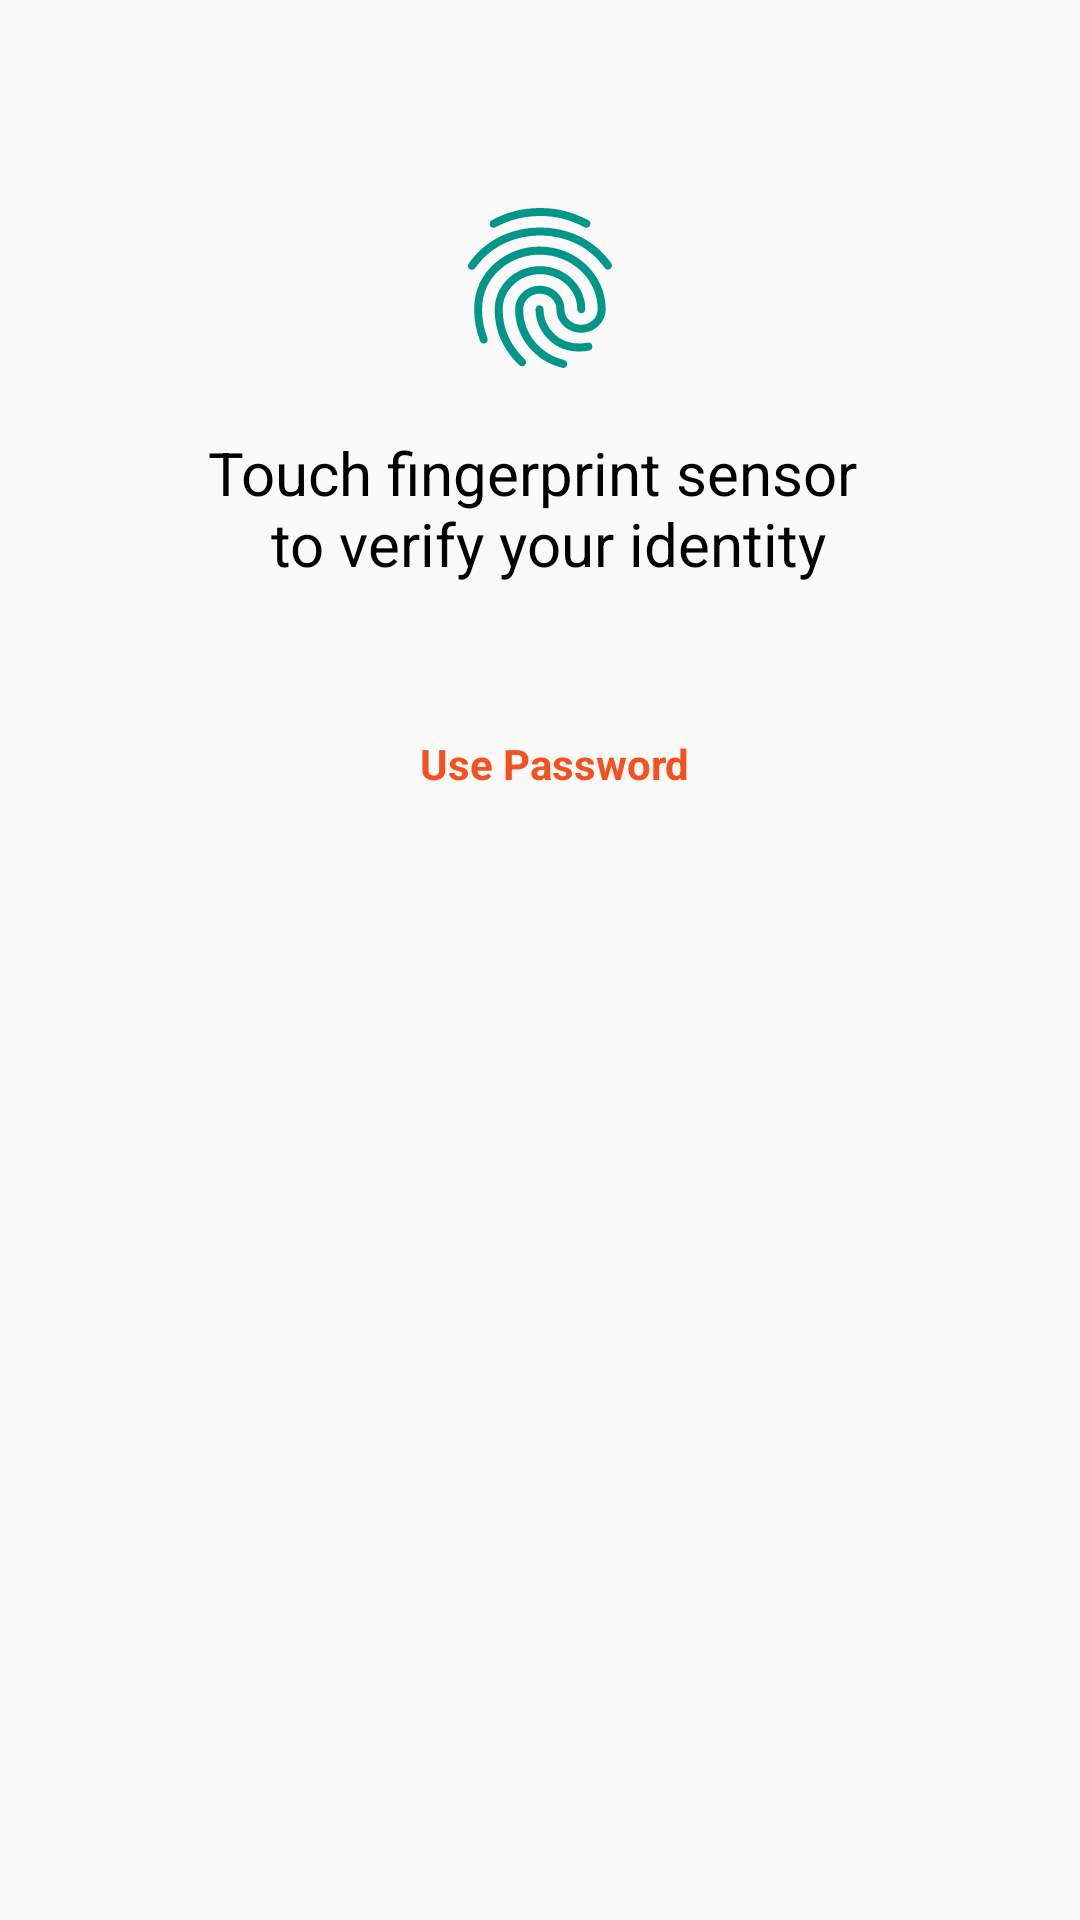

Android layout source for this screen:
<!-- AndroidManifest.xml: application theme AppTheme -->
<!-- res/layout/fragment_bottom_sheet.xml -->
<?xml version="1.0" encoding="utf-8"?>
<LinearLayout
    xmlns:android="http://schemas.android.com/apk/res/android"
    xmlns:app="http://schemas.android.com/apk/res-auto"
    app:layout_behavior="android.support.design.widget.BottomSheetBehavior"
    android:layout_width="match_parent"
    android:layout_height="match_parent"
    android:orientation="vertical"
    android:paddingLeft="24dp"
    android:paddingRight="24dp"
    android:paddingTop="24dp"
    android:id="@+id/linearLayout">


    <ImageView
        android:id="@+id/cancelIcon"
        android:layout_width="32dp"
        android:layout_height="32dp"
        android:layout_gravity="right"
        android:layout_marginBottom="8dp"
        android:src="@drawable/baseline_clear_24" />

    <ImageView
        android:id="@+id/fingerprintIcon"
        android:layout_width="64dp"
        android:layout_height="64dp"
        android:layout_gravity="center_horizontal"
        android:layout_marginBottom="16dp"
        android:src="@drawable/outline_fingerprint_24" />

    <TextView
        android:id="@+id/fingerprint_details"
        android:layout_width="match_parent"
        android:layout_height="wrap_content"
        android:gravity="center_horizontal"
        android:paddingBottom="24dp"
        android:text="@string/fingerprint_hint"
        android:textColor="@color/black"
        android:textSize="20sp"/>

    <RelativeLayout
        android:layout_width="wrap_content"
        android:layout_height="wrap_content"
        android:layout_gravity="center_horizontal"
        android:paddingLeft="24dp"
        android:paddingRight="24dp">

        <ImageView
            android:id="@+id/usePassword"
            android:layout_width="wrap_content"
            android:layout_height="32dp"
            android:layout_marginTop="20dp"
            android:src="@drawable/baseline_keyboard_24" />

        <TextView
            android:id="@+id/cancel"
            android:layout_width="wrap_content"
            android:layout_height="72dp"
            android:layout_marginLeft="10dp"
            android:layout_toRightOf="@+id/usePassword"
            android:gravity="center_vertical"
            android:text="Use Password"
            android:textColor="@color/warning_color"
            android:textStyle="bold" />
    </RelativeLayout>

</LinearLayout>
<!-- resources referenced by this layout -->
<resources>
  <color name="black">#000</color>
  <color name="warning_color">#f4511e</color>
  <!-- drawable outline_fingerprint_24: vector/xml drawable (drawable, 2402 chars, omitted) -->
  <string name="fingerprint_hint">Touch fingerprint sensor \n to verify your identity</string>
  <style name="AppTheme" parent="Theme.AppCompat.Light.DarkActionBar">
          
          <item name="colorPrimary">@color/colorPrimary</item>
          <item name="colorPrimaryDark">@color/colorPrimaryDark</item>
          <item name="colorAccent">@color/colorAccent</item>
          <item name="android:statusBarColor">@color/colorPrimaryDark</item>
          <item name="actionModeBackground">@color/colorPrimary</item>
      </style>
  <color name="colorPrimary">#1976d2</color>
  <color name="colorPrimaryDark">#004ba0</color>
  <color name="colorAccent">#63a4ff</color>
</resources>
